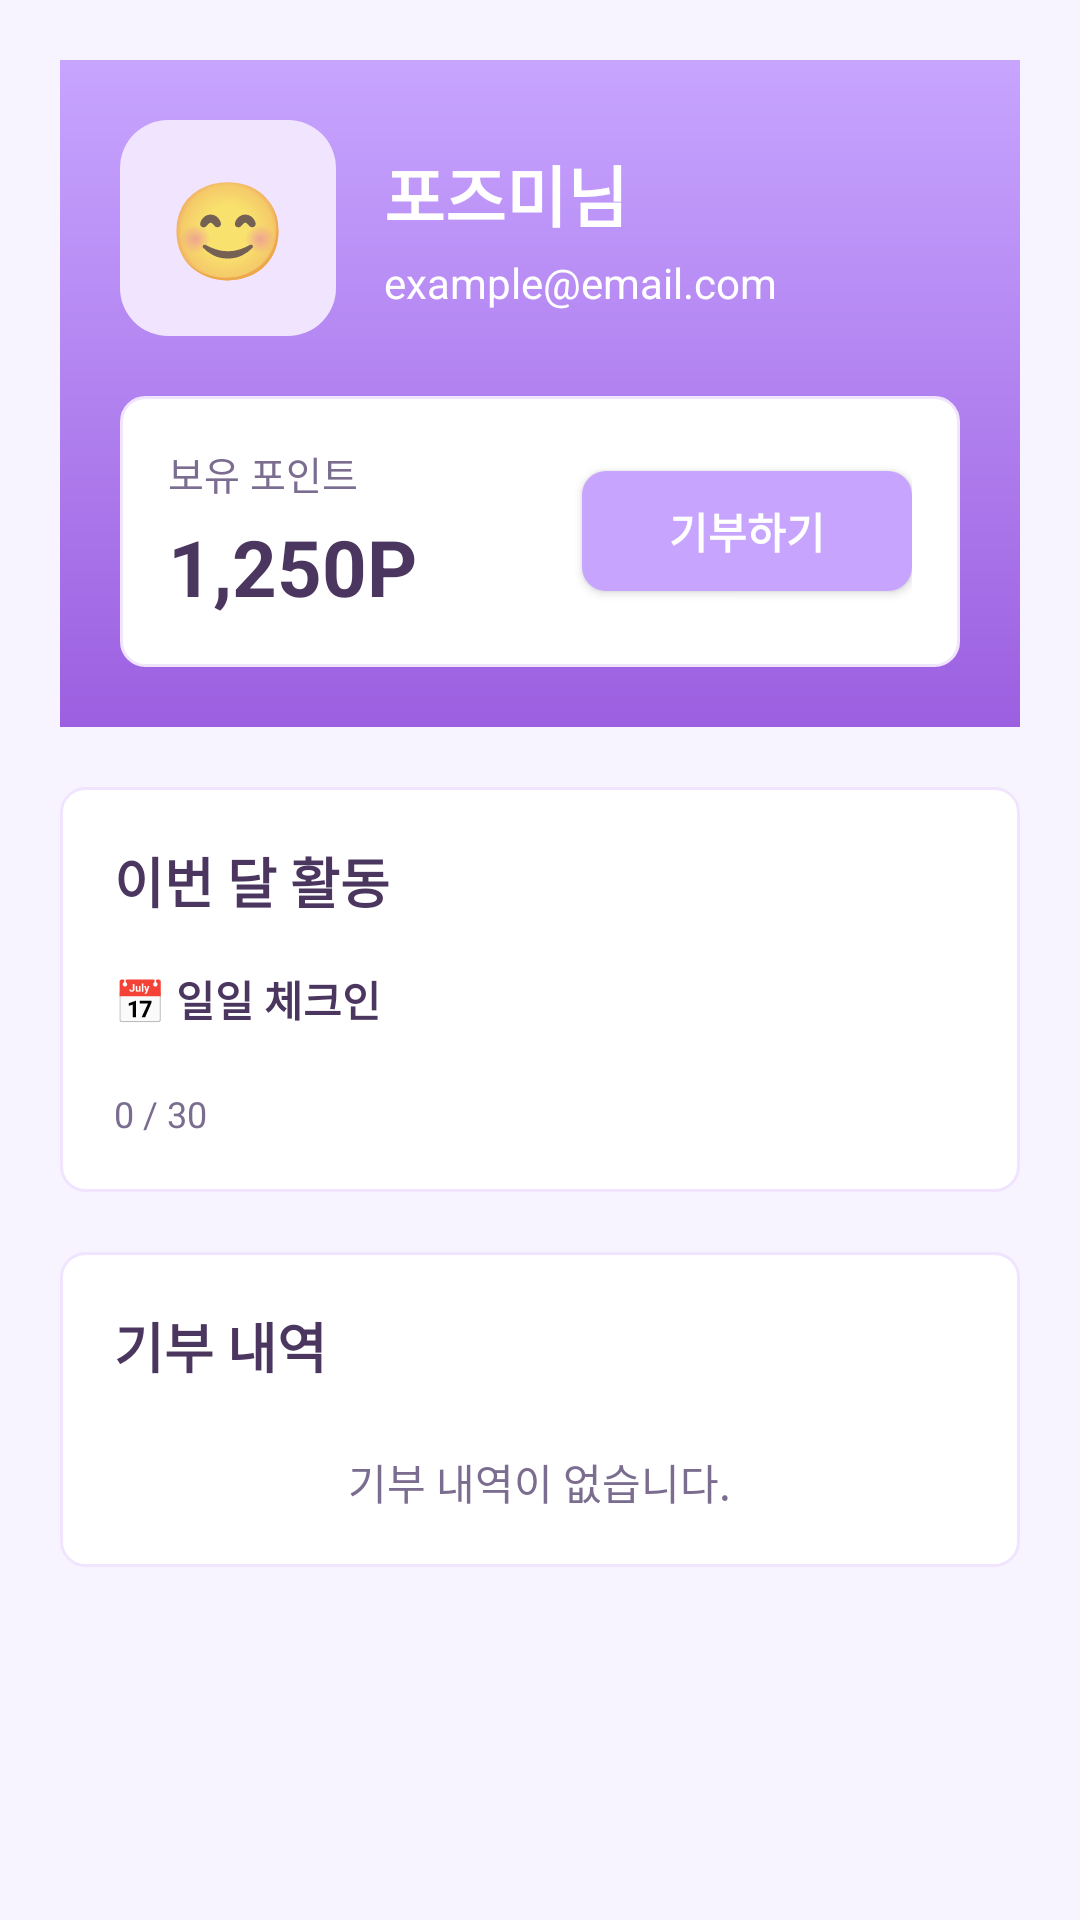

Here is an Android app screen rendered from its layout file. Give the layout XML and the strings, colors and styles it references.
<!-- AndroidManifest.xml: application theme Theme.Design.NoActionBar -->
<!-- res/layout/fragment_mypage.xml -->
<?xml version="1.0" encoding="utf-8"?>
<ScrollView xmlns:android="http://schemas.android.com/apk/res/android"
    android:layout_width="match_parent"
    android:layout_height="match_parent"
    xmlns:app="http://schemas.android.com/apk/res-auto"
    android:background="@color/poseme_bg_soft">

    <LinearLayout
        android:layout_width="match_parent"
        android:layout_height="wrap_content"
        android:orientation="vertical"
        android:padding="20dp">

        
        <LinearLayout
            android:id="@+id/layout_profile_header"
            android:layout_width="match_parent"
            android:layout_height="wrap_content"
            android:background="@drawable/bg_routine_player_gradient"
            android:orientation="vertical"
            android:padding="20dp">

            <LinearLayout
                android:layout_width="match_parent"
                android:layout_height="wrap_content"
                android:orientation="horizontal"
                android:gravity="center_vertical">

                
                <LinearLayout
                    android:layout_width="72dp"
                    android:layout_height="72dp"
                    android:background="@drawable/bg_card_solid_lavender"
                    android:gravity="center"
                    android:orientation="vertical">

                    <TextView
                        android:id="@+id/txt_profile_emoji"
                        android:layout_width="wrap_content"
                        android:layout_height="wrap_content"
                        android:text="😊"
                        android:textSize="32sp" />
                </LinearLayout>

                
                <LinearLayout
                    android:layout_width="0dp"
                    android:layout_height="wrap_content"
                    android:layout_marginStart="16dp"
                    android:orientation="vertical"
                    android:layout_weight="1">

                    <LinearLayout
                        android:layout_width="match_parent"
                        android:layout_height="wrap_content"
                        android:orientation="horizontal"
                        android:gravity="center_vertical">

                        <TextView
                            android:id="@+id/txt_profile_name"
                            android:layout_width="wrap_content"
                            android:layout_height="wrap_content"
                            android:text="포즈미님"
                            android:textColor="@color/white"
                            android:textSize="22sp"
                            android:textStyle="bold" />

                        
                        <ImageButton
                            android:id="@+id/btn_edit_nickname"
                            android:layout_width="24dp"
                            android:layout_height="24dp"
                            android:layout_marginStart="8dp"
                            android:background="@android:color/transparent"
                            android:src="@drawable/ic_edit"
                            app:tint="@color/white" />
                    </LinearLayout>

                    <TextView
                        android:id="@+id/txt_profile_subtitle"
                        android:layout_width="wrap_content"
                        android:layout_height="wrap_content"
                        android:text="example@email.com"
                        android:textColor="@color/white"
                        android:textSize="14sp"
                        android:layout_marginTop="4dp" />
                </LinearLayout>

            </LinearLayout>

            
            <LinearLayout
                android:id="@+id/layout_point_card"
                android:layout_width="match_parent"
                android:layout_height="wrap_content"
                android:layout_marginTop="20dp"
                android:orientation="horizontal"
                android:gravity="center_vertical"
                android:background="@drawable/bg_card_solid_white"
                android:padding="16dp">

                <LinearLayout
                    android:layout_width="0dp"
                    android:layout_height="wrap_content"
                    android:orientation="vertical"
                    android:layout_weight="1">

                    <TextView
                        android:id="@+id/txt_point_label"
                        android:layout_width="wrap_content"
                        android:layout_height="wrap_content"
                        android:text="보유 포인트"
                        android:textColor="@color/poseme_text_sub"
                        android:textSize="13sp" />

                    <TextView
                        android:id="@+id/txt_point_value"
                        android:layout_width="wrap_content"
                        android:layout_height="wrap_content"
                        android:text="1,250P"
                        android:textColor="@color/poseme_text_dark"
                        android:textSize="26sp"
                        android:textStyle="bold"
                        android:layout_marginTop="4dp" />
                </LinearLayout>

                <Button
                    android:id="@+id/btn_open_donate"
                    android:layout_width="110dp"
                    android:layout_height="40dp"
                    android:text="기부하기"
                    android:textColor="@color/white"
                    android:textSize="14sp"
                    android:textStyle="bold"
                    android:background="@drawable/bg_button_primary" />
            </LinearLayout>
        </LinearLayout>

        
        

        
        <LinearLayout
            android:id="@+id/layout_month_activity"
            android:layout_width="match_parent"
            android:layout_height="wrap_content"
            android:layout_marginTop="20dp"
            android:background="@drawable/bg_card_solid_white"
            android:orientation="vertical"
            android:padding="18dp">

            <LinearLayout
                android:layout_width="match_parent"
                android:layout_height="wrap_content"
                android:orientation="horizontal"
                android:gravity="center_vertical">

                <TextView
                    android:id="@+id/txt_month_activity_title"
                    android:layout_width="wrap_content"
                    android:layout_height="wrap_content"
                    android:text="이번 달 활동"
                    android:textColor="@color/poseme_text_dark"
                    android:textSize="18sp"
                    android:textStyle="bold" />

            </LinearLayout>

            
            <LinearLayout
                android:layout_width="match_parent"
                android:layout_height="wrap_content"
                android:orientation="horizontal"
                android:layout_marginTop="16dp">

                
                <LinearLayout
                    android:id="@+id/layout_month_checkin"
                    android:layout_width="0dp"
                    android:layout_height="wrap_content"
                    android:layout_weight="1"
                    android:orientation="vertical">

                    <TextView
                        android:layout_width="wrap_content"
                        android:layout_height="wrap_content"
                        android:text="📅 일일 체크인"
                        android:textColor="@color/poseme_text_dark"
                        android:textSize="14sp"
                        android:textStyle="bold" />

                    <ProgressBar
                        android:id="@+id/progress_month_checkin"
                        style="?android:attr/progressBarStyleHorizontal"
                        android:layout_width="match_parent"
                        android:layout_height="8dp"
                        android:layout_marginTop="8dp"
                        android:max="30"
                        android:progress="0"
                        android:progressDrawable="@drawable/bg_progress_player" />

                    <TextView
                        android:id="@+id/txt_month_checkin_count"
                        android:layout_width="wrap_content"
                        android:layout_height="wrap_content"
                        android:text="0 / 30"
                        android:textColor="@color/poseme_text_sub"
                        android:textSize="12sp"
                        android:layout_marginTop="4dp" />
                </LinearLayout>

                

            </LinearLayout>
        </LinearLayout>

        

        
        <LinearLayout
            android:id="@+id/layout_donate_history"
            android:layout_width="match_parent"
            android:layout_height="wrap_content"
            android:layout_marginTop="20dp"
            android:layout_marginBottom="20dp"
            android:background="@drawable/bg_card_solid_white"
            android:orientation="vertical"
            android:padding="18dp">

            <TextView
                android:layout_width="wrap_content"
                android:layout_height="wrap_content"
                android:text="기부 내역"
                android:textColor="@color/poseme_text_dark"
                android:textSize="18sp"
                android:textStyle="bold" />

            
            <LinearLayout
                android:id="@+id/layout_donate_history_container"
                android:layout_width="match_parent"
                android:layout_height="wrap_content"
                android:orientation="vertical"
                android:layout_marginTop="12dp">

                
                <TextView
                    android:id="@+id/txt_no_history"
                    android:layout_width="wrap_content"
                    android:layout_height="wrap_content"
                    android:text="기부 내역이 없습니다."
                    android:textColor="@color/poseme_text_sub"
                    android:layout_gravity="center"
                    android:layout_marginTop="10dp" />

            </LinearLayout>
        </LinearLayout>

    </LinearLayout>
</ScrollView>
<!-- resources referenced by this layout -->
<resources>
  <color name="poseme_bg_soft">#F7F4FF</color>
  <color name="poseme_text_dark">#4B365F</color>
  <color name="poseme_text_sub">#7B6D90</color>
  <color name="white">#FFFFFFFF</color>
  <!-- drawable bg_button_primary (drawable) -->
  <?xml version="1.0" encoding="utf-8"?>
  <shape xmlns:android="http://schemas.android.com/apk/res/android">
      
      <solid android:color="@color/poseme_purple" />
      <corners android:radius="8dp" />
  </shape>
  <!-- drawable bg_card_solid_lavender (drawable) -->
  <?xml version="1.0" encoding="utf-8"?>
  <shape xmlns:android="http://schemas.android.com/apk/res/android">
      <solid android:color="@color/poseme_purple_light" />
      <corners android:radius="16dp" />
  </shape>
  <!-- drawable bg_card_solid_white (drawable) -->
  <?xml version="1.0" encoding="utf-8"?>
  <shape xmlns:android="http://schemas.android.com/apk/res/android">
      <solid android:color="@color/poseme_surface_card" />
      <corners android:radius="8dp" />
      <stroke
          android:width="1dp"
          android:color="@color/poseme_purple_light" />
  </shape>
  <!-- drawable bg_progress_player (drawable) -->
  <?xml version="1.0" encoding="utf-8"?>
  <layer-list xmlns:android="http://schemas.android.com/apk/res/android">
      <item android:id="@android:id/background">
          <shape>
              <corners android:radius="999dp" />
              <solid android:color="#33FFFFFF" />
          </shape>
      </item>
  
      <item android:id="@android:id/progress">
          <clip>
              <shape>
                  <corners android:radius="999dp" />
                  <solid android:color="@color/white" />
              </shape>
          </clip>
      </item>
  </layer-list>
  <!-- drawable bg_routine_player_gradient (drawable) -->
  <?xml version="1.0" encoding="utf-8"?>
  <shape xmlns:android="http://schemas.android.com/apk/res/android">
  
      
      <gradient
          android:type="linear"
          android:angle="270"
          android:startColor="@color/poseme_purple"
          android:endColor="@color/poseme_purple_dark" />
  
      <corners android:radius="0dp" />
  
  </shape>
  <color name="poseme_purple">#C7A5FF</color>
  <color name="poseme_purple_light">#F0E4FF</color>
  <color name="poseme_surface_card">#FFFFFFFF</color>
  <color name="poseme_purple_dark">#9C5FE0</color>
</resources>
